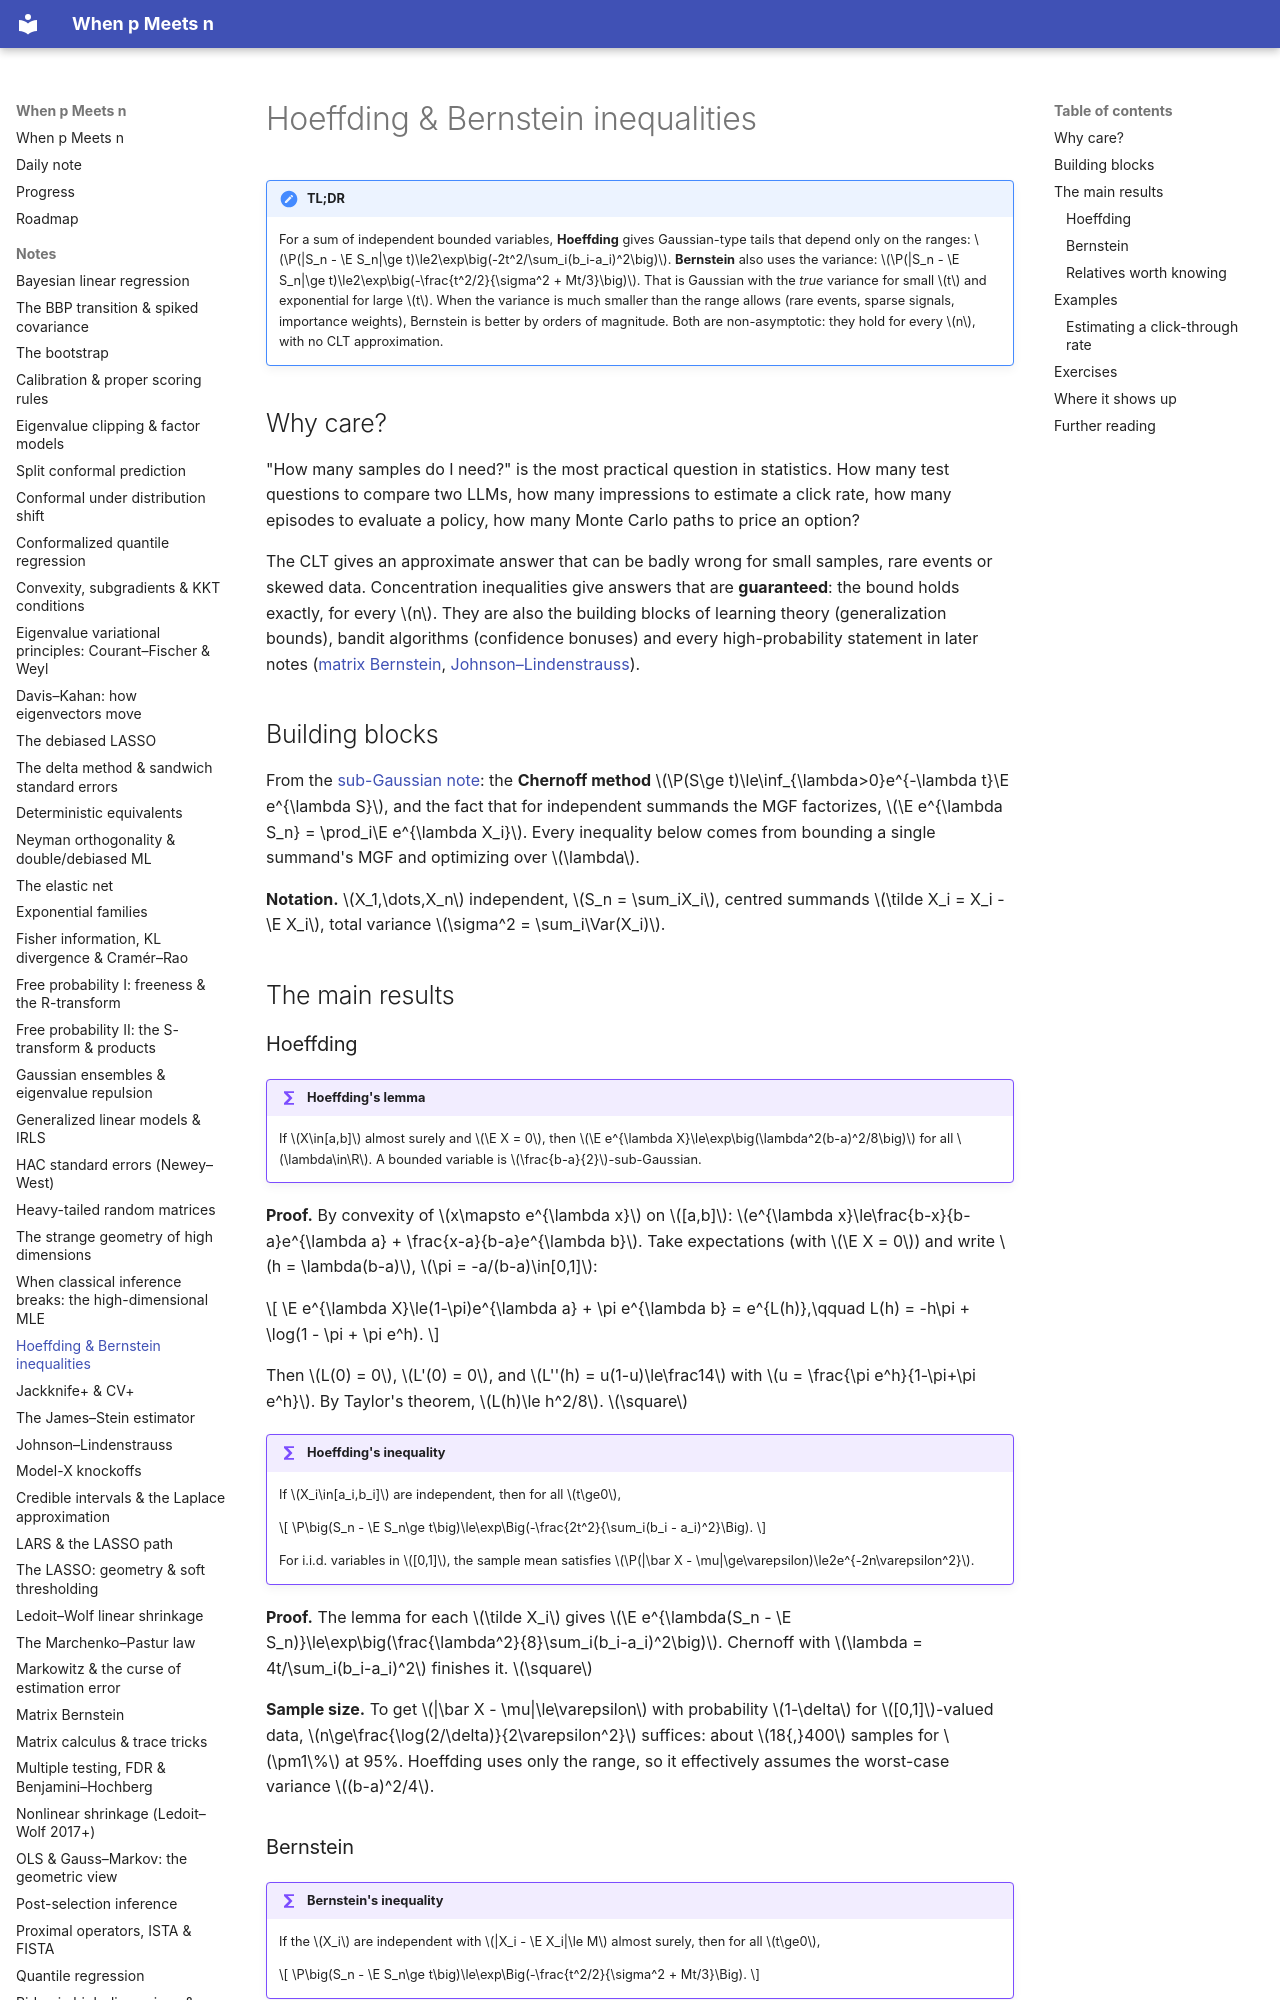

repository: BCTMM/High-Dimensional-Statistics-Notes · page: notes/hoeffding-bernstein/index.html · generator: mkdocs

# Hoeffding & Bernstein inequalities

!!! tldr "TL;DR"
    For a sum of independent bounded variables, **Hoeffding** gives Gaussian-type tails that depend only on the ranges:
    $\P(|S_n - \E S_n|\ge t)\le2\exp\big(-2t^2/\sum_i(b_i-a_i)^2\big)$. **Bernstein** also uses the variance: $\P(|S_n - \E S_n|\ge t)\le2\exp\big(-\frac{t^2/2}{\sigma^2 + Mt/3}\big)$. That is Gaussian with the *true* variance for small $t$
    and exponential for large $t$. When the variance is much smaller than the range allows (rare events, sparse signals, importance weights), Bernstein is better by orders of magnitude. Both are non-asymptotic: they hold for every $n$, with
    no CLT approximation.

## Why care?

"How many samples do I need?" is the most practical question in statistics. How many test questions to compare two LLMs, how many impressions to estimate a click rate, how many episodes to evaluate a policy, how many Monte Carlo paths to price
an option?

The CLT gives an approximate answer that can be badly wrong for small samples, rare events or skewed data. Concentration inequalities give answers that are **guaranteed**: the bound holds exactly, for every $n$. They are also the building blocks of
learning theory (generalization bounds), bandit algorithms (confidence bonuses) and every high-probability statement in later notes ([matrix Bernstein](matrix-bernstein.md), [Johnson–Lindenstrauss](johnson-lindenstrauss.md)).

## Building blocks

From the [sub-Gaussian note](subgaussian-subexponential.md): the **Chernoff method** $\P(S\ge t)\le\inf_{\lambda>0}e^{-\lambda t}\E e^{\lambda S}$, and the fact that for independent summands the MGF factorizes, $\E e^{\lambda S_n} = \prod_i\E e^{\lambda X_i}$.
Every inequality below comes from bounding a single summand's MGF and optimizing over $\lambda$.

**Notation.** $X_1,\dots,X_n$ independent, $S_n = \sum_iX_i$, centred summands $\tilde X_i = X_i - \E X_i$, total variance $\sigma^2 = \sum_i\Var(X_i)$.

## The main results

### Hoeffding

!!! theorem "Hoeffding's lemma"
    If $X\in[a,b]$ almost surely and $\E X = 0$, then $\E e^{\lambda X}\le\exp\big(\lambda^2(b-a)^2/8\big)$ for all $\lambda\in\R$. A bounded variable is $\frac{b-a}{2}$-sub-Gaussian.

**Proof.** By convexity of $x\mapsto e^{\lambda x}$ on $[a,b]$: $e^{\lambda x}\le\frac{b-x}{b-a}e^{\lambda a} + \frac{x-a}{b-a}e^{\lambda b}$. Take expectations (with $\E X = 0$) and write $h = \lambda(b-a)$, $\pi = -a/(b-a)\in[0,1]$:

$$
\E e^{\lambda X}\le(1-\pi)e^{\lambda a} + \pi e^{\lambda b} = e^{L(h)},\qquad L(h) = -h\pi + \log(1 - \pi + \pi e^h).
$$

Then $L(0) = 0$, $L'(0) = 0$, and $L''(h) = u(1-u)\le\frac14$ with $u = \frac{\pi e^h}{1-\pi+\pi e^h}$. By Taylor's theorem, $L(h)\le h^2/8$. $\square$

!!! theorem "Hoeffding's inequality"
    If $X_i\in[a_i,b_i]$ are independent, then for all $t\ge0$,

    $$
    \P\big(S_n - \E S_n\ge t\big)\le\exp\Big(-\frac{2t^2}{\sum_i(b_i - a_i)^2}\Big).
    $$

    For i.i.d. variables in $[0,1]$, the sample mean satisfies $\P(|\bar X - \mu|\ge\varepsilon)\le2e^{-2n\varepsilon^2}$.

**Proof.** The lemma for each $\tilde X_i$ gives $\E e^{\lambda(S_n - \E S_n)}\le\exp\big(\frac{\lambda^2}{8}\sum_i(b_i-a_i)^2\big)$. Chernoff with $\lambda = 4t/\sum_i(b_i-a_i)^2$ finishes it. $\square$

**Sample size.** To get $|\bar X - \mu|\le\varepsilon$ with probability $1-\delta$ for $[0,1]$-valued data, $n\ge\frac{\log(2/\delta)}{2\varepsilon^2}$ suffices: about $18{,}400$ samples for $\pm1\%$ at 95%. Hoeffding uses only the range, so it effectively assumes the worst-case variance $(b-a)^2/4$.
